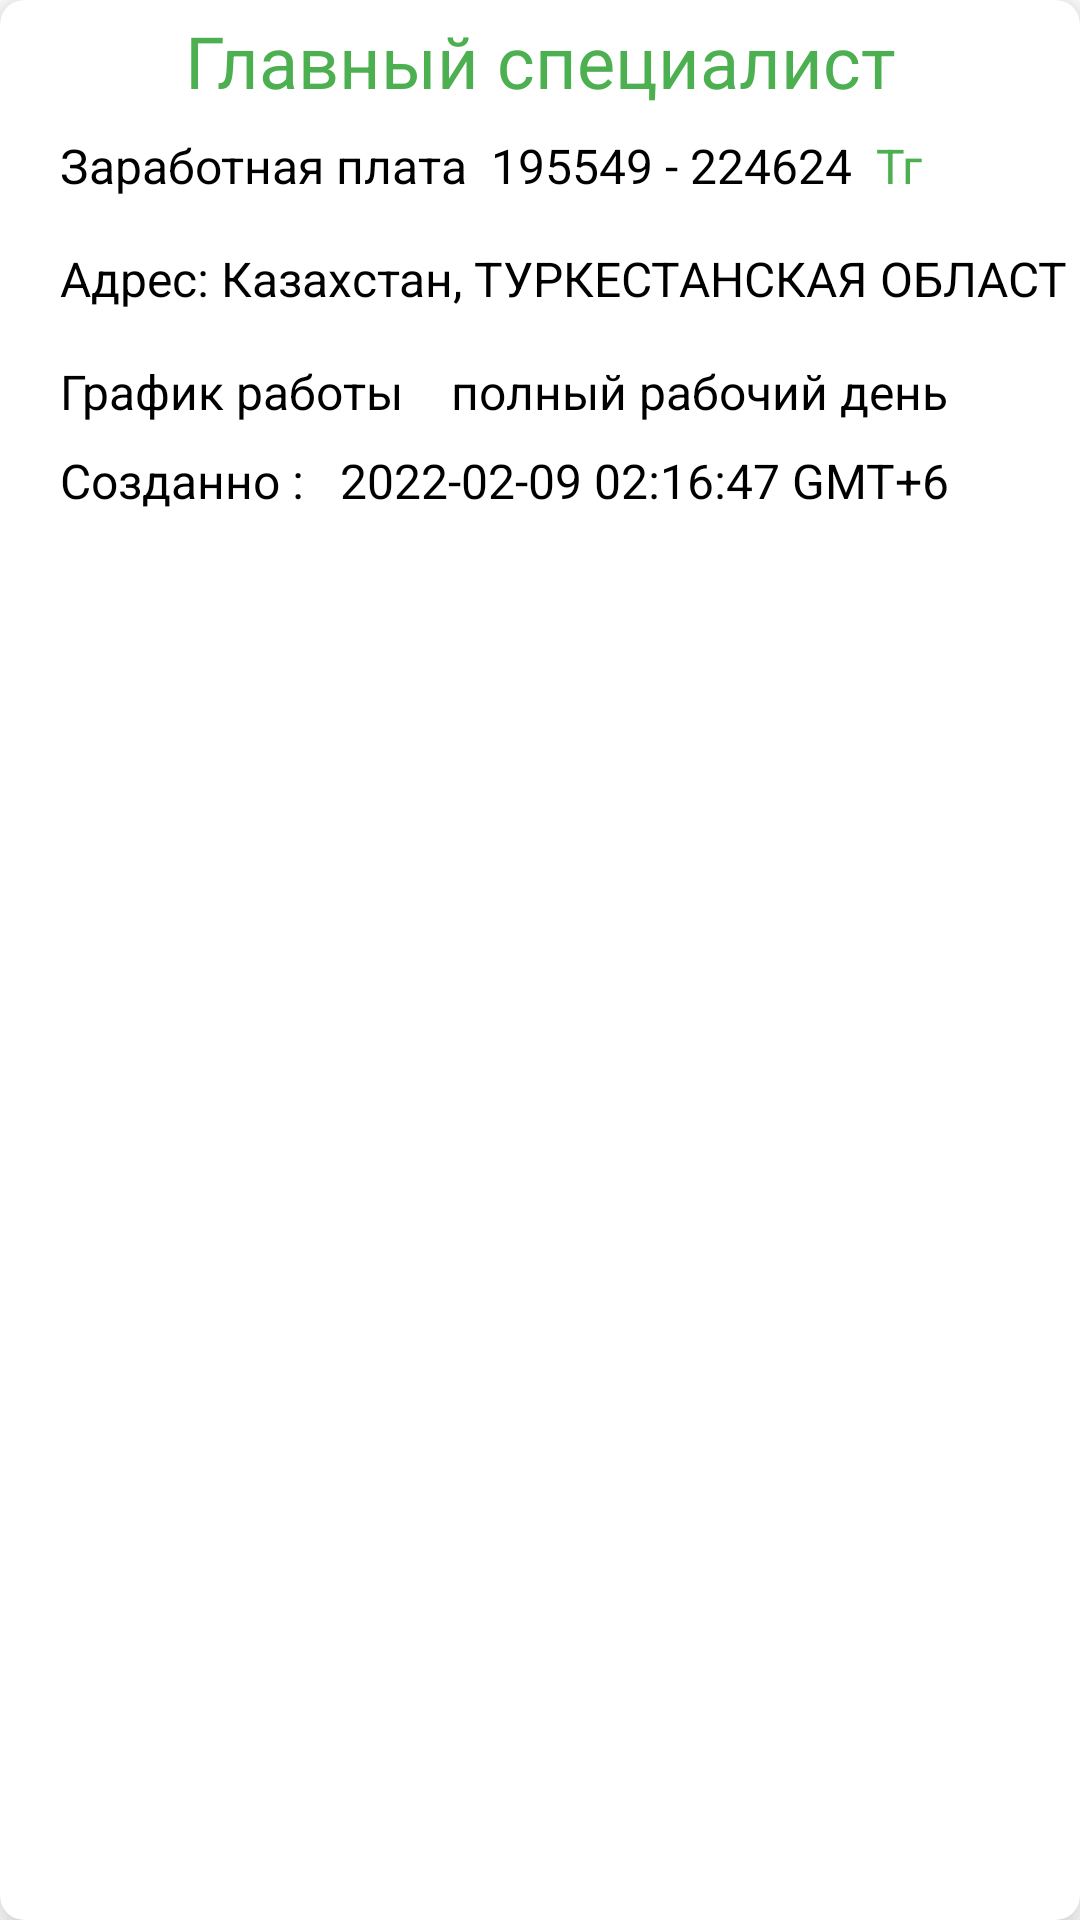

Layout XML and referenced resources for this Android screen:
<!-- AndroidManifest.xml: application theme Theme.Vakansia -->
<!-- res/layout/my_adapter_vacancy.xml -->
<?xml version="1.0" encoding="utf-8"?>
<androidx.cardview.widget.CardView xmlns:android="http://schemas.android.com/apk/res/android"
    xmlns:app="http://schemas.android.com/apk/res-auto"
    xmlns:tools="http://schemas.android.com/tools"
    android:layout_width="match_parent"
    android:layout_height="wrap_content"
    android:layout_margin="8dp"
    android:outlineAmbientShadowColor="@color/black"
    android:outlineSpotShadowColor="@color/purple_500"
    app:cardCornerRadius="8dp"
    app:cardElevation="8dp">

    <androidx.constraintlayout.widget.ConstraintLayout
        android:layout_width="match_parent"
        android:layout_height="wrap_content"
        android:layout_margin="4dp"
        android:orientation="vertical"
        android:outlineAmbientShadowColor="@color/black"
        android:outlineSpotShadowColor="@color/black">

        <TextView
            android:id="@+id/tv_location"
            android:layout_width="wrap_content"
            android:layout_height="wrap_content"
            android:layout_marginStart="4dp"
            android:layout_marginTop="16dp"
            android:text="Казахстан, ТУРКЕСТАНСКАЯ ОБЛАСТЬ"
            android:textColor="@color/black"
            android:textSize="16sp"
            app:layout_constraintStart_toEndOf="@+id/textView"
            app:layout_constraintTop_toBottomOf="@+id/tv_salary" />

        <TextView
            android:id="@+id/tv_job_name"
            android:layout_width="wrap_content"
            android:layout_height="wrap_content"
            android:gravity="center"
            android:text="Главный специалист"
            android:textColor="#4CAF50"
            android:textSize="24sp"
            app:layout_constraintEnd_toEndOf="parent"
            app:layout_constraintStart_toStartOf="parent"
            app:layout_constraintTop_toTopOf="parent" />

        <TextView
            android:id="@+id/tv_schedule"
            android:layout_width="wrap_content"
            android:layout_height="wrap_content"
            android:layout_marginStart="16dp"
            android:layout_marginTop="16dp"
            android:text="полный рабочий день"
            android:textColor="@color/black"
            android:textSize="16sp"
            app:layout_constraintStart_toEndOf="@+id/textView5"
            app:layout_constraintTop_toBottomOf="@+id/tv_location" />

        <TextView
            android:id="@+id/tv_salary"
            android:layout_width="wrap_content"
            android:layout_height="wrap_content"
            android:layout_marginStart="8dp"
            android:layout_marginTop="8dp"
            android:text="195549 - 224624"
            android:textColor="@color/black"
            android:textSize="16sp"
            app:layout_constraintStart_toEndOf="@+id/textView7"
            app:layout_constraintTop_toBottomOf="@+id/tv_job_name" />

        <TextView
            android:id="@+id/textView9"
            android:layout_width="wrap_content"
            android:layout_height="wrap_content"
            android:layout_marginStart="8dp"
            android:layout_marginTop="8dp"
            android:text="Тг"
            android:textColor="#4CAF50"
            android:textSize="16sp"
            app:layout_constraintStart_toEndOf="@+id/tv_salary"
            app:layout_constraintTop_toBottomOf="@+id/tv_job_name" />

        <TextView
            android:id="@+id/tv_creation_date"
            android:layout_width="wrap_content"
            android:layout_height="wrap_content"
            android:layout_marginStart="8dp"
            android:layout_marginTop="8dp"
            android:text="2022-02-09 02:16:47 GMT+6"
            android:textColor="@color/black"
            android:textSize="16sp"
            app:layout_constraintStart_toEndOf="@+id/textView10"
            app:layout_constraintTop_toBottomOf="@+id/tv_schedule" />

        <TextView
            android:id="@+id/textView10"
            android:layout_width="wrap_content"
            android:layout_height="wrap_content"
            android:layout_marginStart="16dp"
            android:layout_marginTop="8dp"
            android:text="Созданно : "
            android:textColor="@color/black"
            android:textSize="16sp"
            app:layout_constraintStart_toStartOf="parent"
            app:layout_constraintTop_toBottomOf="@+id/tv_schedule" />

        <TextView
            android:id="@+id/textView"
            android:layout_width="wrap_content"
            android:layout_height="wrap_content"
            android:layout_marginStart="16dp"
            android:layout_marginTop="16dp"
            android:text="Адрес:"
            android:textColor="@color/black"
            android:textSize="16sp"
            app:layout_constraintStart_toStartOf="parent"
            app:layout_constraintTop_toBottomOf="@+id/tv_salary" />

        <TextView
            android:id="@+id/textView5"
            android:layout_width="wrap_content"
            android:layout_height="wrap_content"
            android:layout_marginStart="16dp"
            android:layout_marginTop="16dp"
            android:text="График работы"
            android:textColor="@color/black"
            android:textSize="16sp"
            app:layout_constraintStart_toStartOf="parent"
            app:layout_constraintTop_toBottomOf="@+id/tv_location" />

        <TextView
            android:id="@+id/textView7"
            android:layout_width="wrap_content"
            android:layout_height="wrap_content"
            android:layout_marginStart="16dp"
            android:layout_marginTop="8dp"
            android:text="Заработная плата"
            android:textColor="@color/black"
            android:textSize="16sp"
            app:layout_constraintStart_toStartOf="parent"
            app:layout_constraintTop_toBottomOf="@+id/tv_job_name" />

    </androidx.constraintlayout.widget.ConstraintLayout>

</androidx.cardview.widget.CardView>
<!-- resources referenced by this layout -->
<resources>
  <color name="black">#FF000000</color>
  <color name="purple_500">#3A3A3A</color>
  <style name="Theme.Vakansia" parent="Theme.MaterialComponents.DayNight.DarkActionBar">
          
          <item name="colorPrimary">@color/purple_500</item>
          <item name="colorPrimaryVariant">@color/purple_700</item>
          <item name="colorOnPrimary">@color/white</item>
          
          <item name="colorSecondary">@color/teal_200</item>
          <item name="colorSecondaryVariant">@color/teal_700</item>
          <item name="colorOnSecondary">@color/black</item>
          
          <item name="android:statusBarColor" tools:targetApi="l">?attr/colorPrimaryVariant</item>
          
      </style>
  <color name="purple_700">#303030</color>
  <color name="white">#FFFFFFFF</color>
  <color name="teal_200">#FF03DAC5</color>
  <color name="teal_700">#FF018786</color>
</resources>
